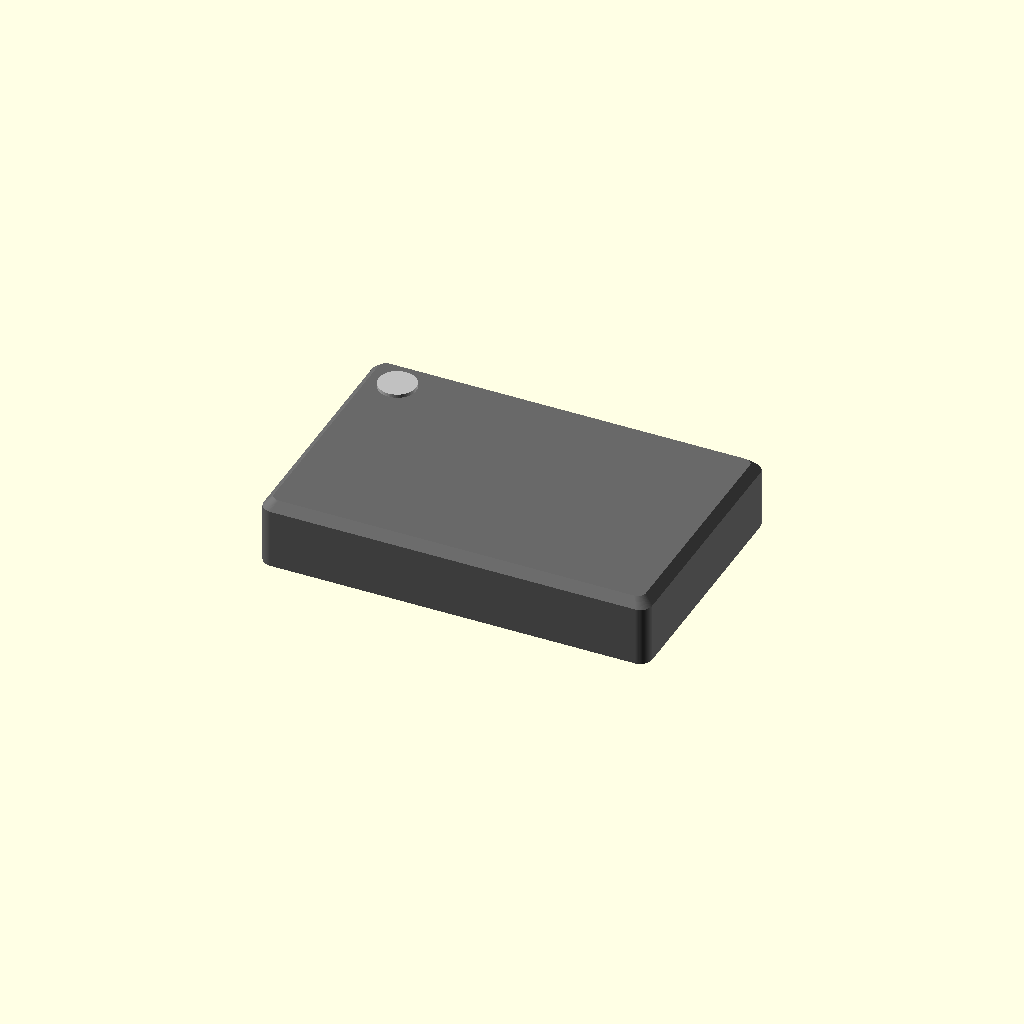
Cell 1: rendered with the file's own defaults.
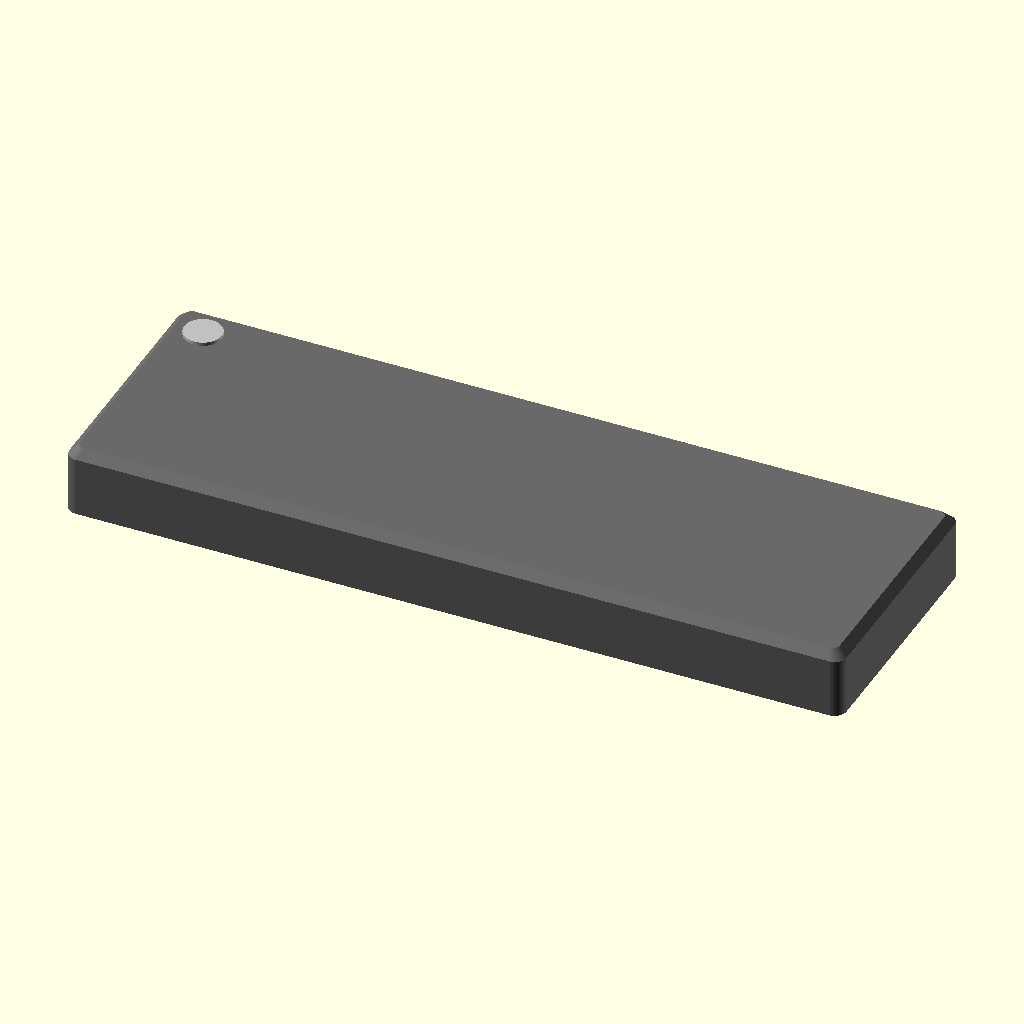
Cell 2: the same model with body_length = 22.8.
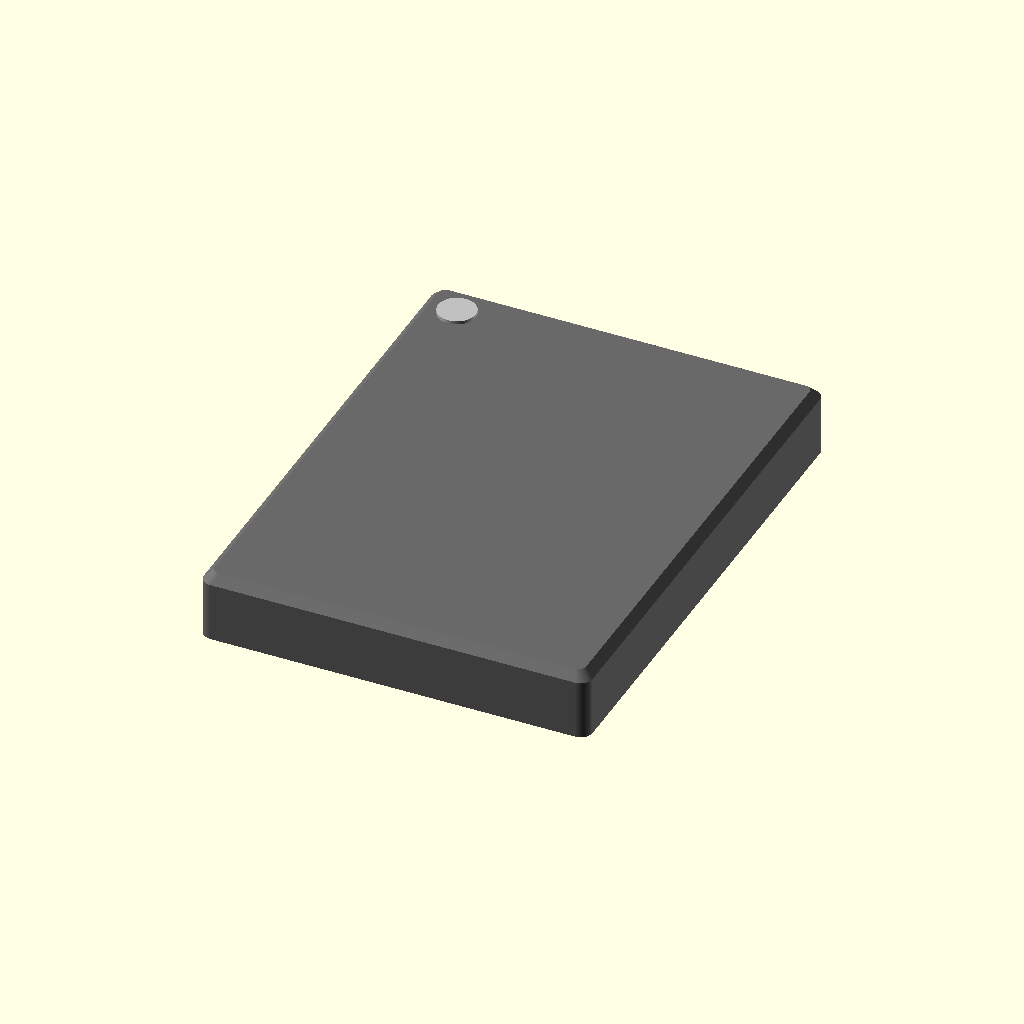
Cell 3: body_width = 15 (everything else at default).
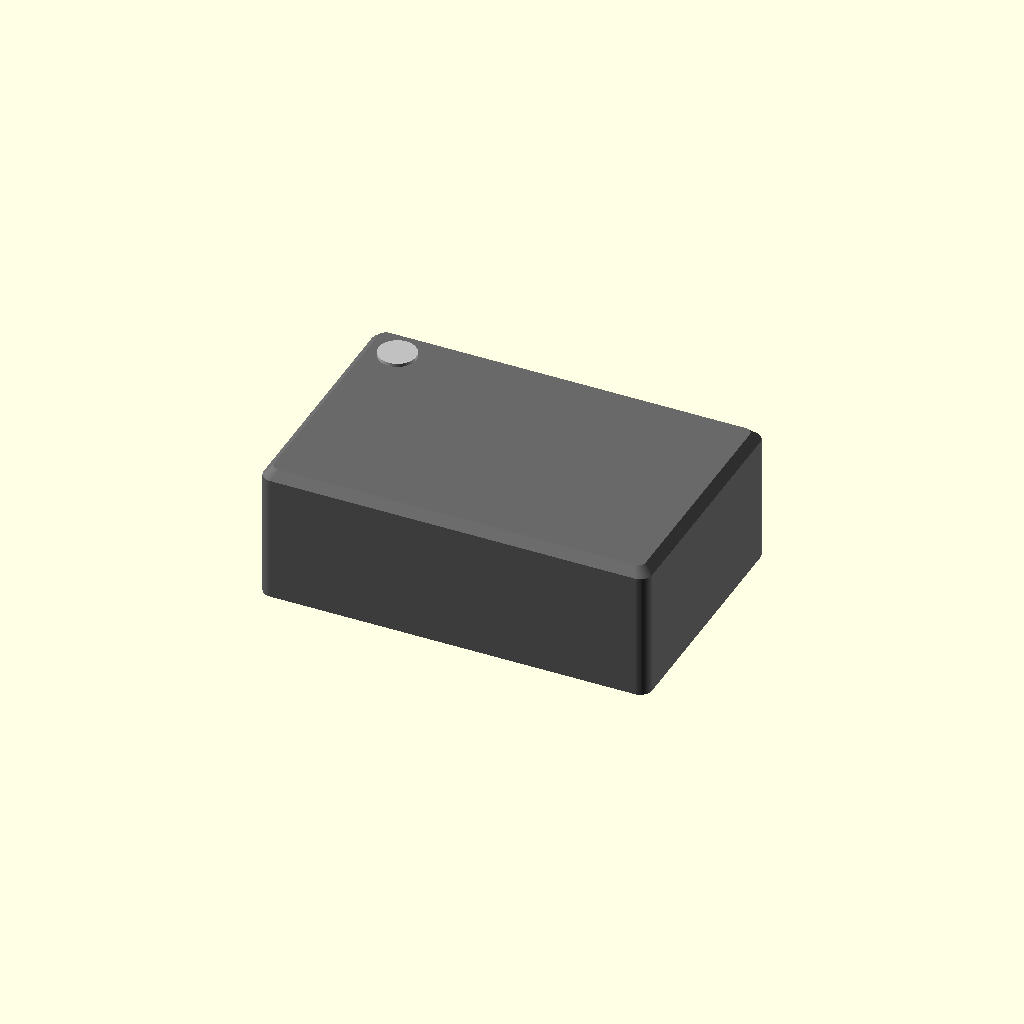
Cell 4: the same model with body_height = 4.
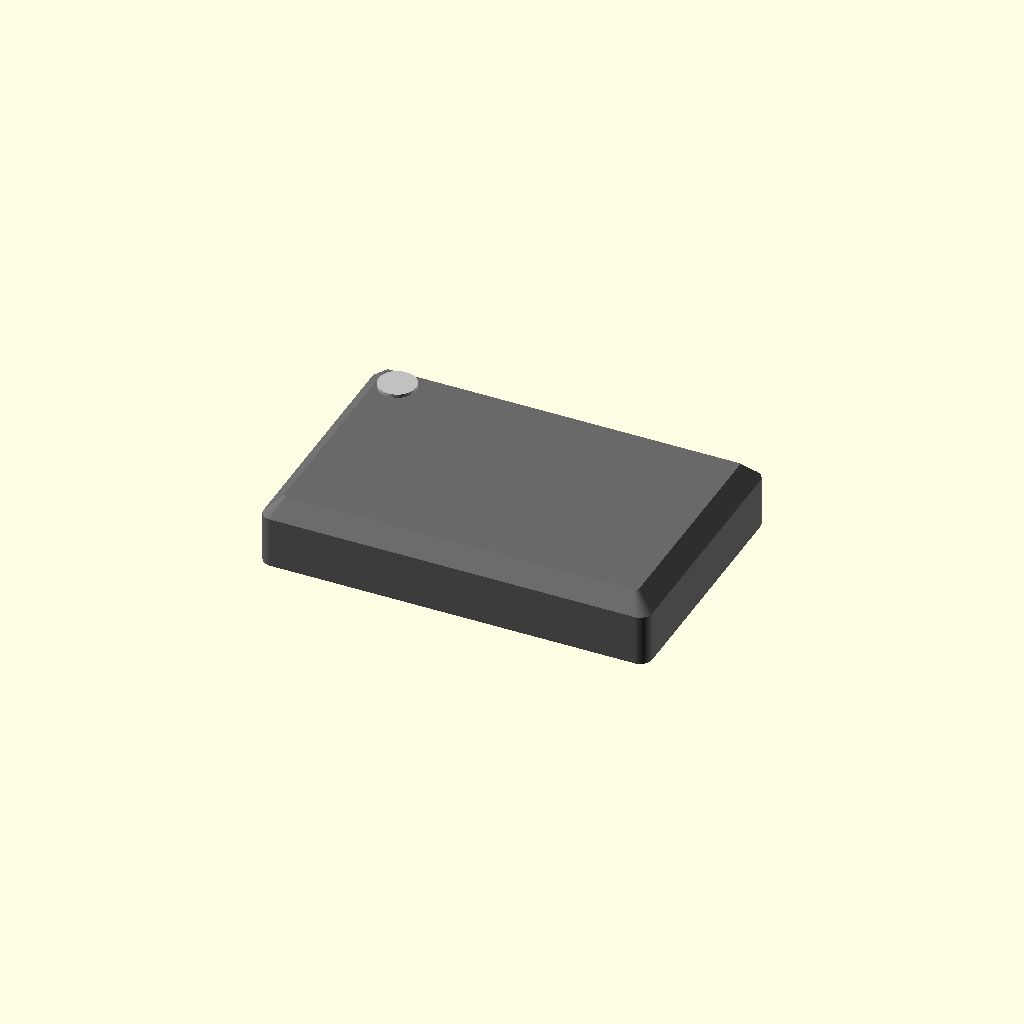
Cell 5: top_chamfer_h = 0.5 (everything else at default).
All cells are drawn from one camera (rotation 55°, 0°, 25°, orthographic, colour scheme Cornfield), so only the parameter changes between them.
Source of the model, results/nopscadlib/craft/scad/smd__SOIC18.scad:
$fn = 64;

// Target overall size (mm)
body_length = 11.40;
body_width  = 7.50;
body_height = 2.00;

// Feature parameters (kept proportional and connected)
edge_round_r   = 0.35;   // corner rounding for body
top_chamfer_h  = 0.25;   // slight top taper
pin1_mark_r    = 0.55;
pin1_mark_h    = 0.18;
pin1_inset_xy  = 1.10;   // from outer edges
overlap        = 0.05;   // small overlap to guarantee single connected solid

// Simple SMD terminals (as bottom pads)
pad_len   = 1.60;
pad_thk   = 0.20;
pad_inset = 0.15;        // inset from body ends

module rounded_box_xy(l, w, h, r) {
    // Rounded rectangle in XY, extruded in Z
    linear_extrude(height=h, center=true)
        offset(r=r)
            square([l - 2*r, w - 2*r], center=true);
}

module smd_body() {
    // Slight top taper via hull of two rounded boxes
    color("DimGray")
    hull() {
        translate([0,0,-top_chamfer_h/2])
            rounded_box_xy(body_length, body_width, body_height - top_chamfer_h, edge_round_r);

        translate([0,0, body_height/2 - top_chamfer_h/2])
            rounded_box_xy(body_length - 2*top_chamfer_h,
                           body_width  - 2*top_chamfer_h,
                           top_chamfer_h,
                           max(0.01, edge_round_r - top_chamfer_h/2));
    }
}

module pad_at_end(sign) { // sign = -1 (left), +1 (right)
    // Pads are connected to body by slight overlap into the body bottom
    color("Silver")
    translate([
        sign * (body_length/2 - pad_inset - pad_len/2),
        0,
        -body_height/2 - pad_thk/2 + overlap
    ])
        cube([pad_len, body_width*0.78, pad_thk + 2*overlap], center=true);
}

module pin1_mark() {
    // Small top mark near one corner, connected with overlap
    color("Silver")
    translate([
        -body_length/2 + pin1_inset_xy,
         body_width/2  - pin1_inset_xy,
         body_height/2 - pin1_mark_h/2 + overlap
    ])
        cylinder(r=pin1_mark_r, h=pin1_mark_h + 2*overlap, center=true);
}

union() {
    smd_body();
    pad_at_end(-1);
    pad_at_end( 1);
    pin1_mark();
}
Customizer parameters (derived from the source; name, type, default, range or options):
body_length: number, default 11.4
body_width: number, default 7.5
body_height: number, default 2
edge_round_r: number, default 0.35
top_chamfer_h: number, default 0.25
pin1_mark_r: number, default 0.55
pin1_mark_h: number, default 0.18
pin1_inset_xy: number, default 1.1
overlap: number, default 0.05
pad_len: number, default 1.6
pad_thk: number, default 0.2
pad_inset: number, default 0.15
